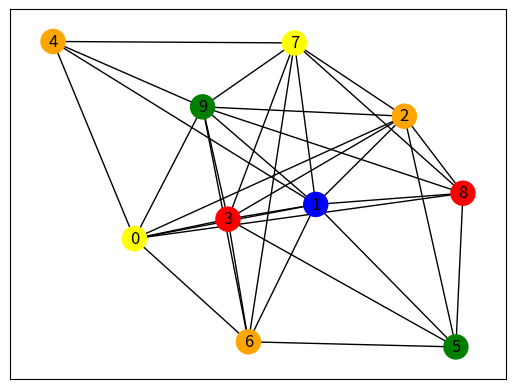
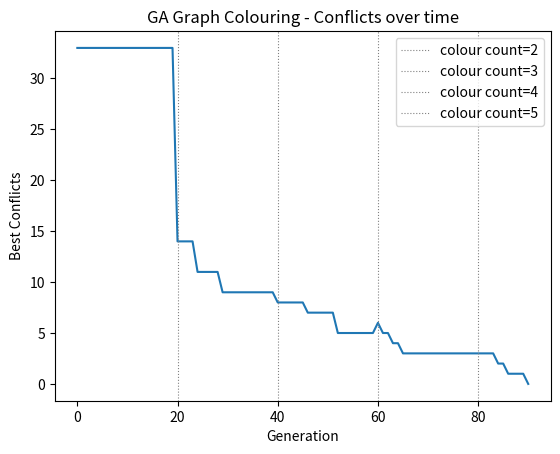

Source code (Python) for these figures, in order:
import random
import networkx as nx
import matplotlib.pyplot as plt

G = nx.erdos_renyi_graph(10, 0.7, seed=42)

COLOR_NAMES = ["red", "green", "blue", "yellow", "orange", "purple", "cyan", "magenta"]
colorCount = 1
colorCountMax = 8
pop_size = 10
generations = 20
mutation_rate = 0.1
conflict_history = []


def random_individual(num_nodes, k):
    return [random.randint(0, k - 1) for _ in range(num_nodes)]

# Positive values mean conflicts
def fitness(individual, edges):
    return sum(1 for u, v in edges if individual[u] == individual[v])

def tournament_select(population, fitnesses, tournament_size=3):
    candidates = random.sample(list(zip(population, fitnesses)), tournament_size)
    return min(candidates, key=lambda x: x[1])[0]

def crossover(parent1, parent2):
    point = random.randint(1, len(parent1) - 1)
    return parent1[:point] + parent2[point:], parent2[:point] + parent1[point:]

def mutate(individual, k):
    return [
        random.randint(0, k - 1) if random.random() < mutation_rate else gene
        for gene in individual
    ]

edges = list(G.edges())
num_nodes = G.number_of_nodes()
is_valid = False
best_individual = None

while colorCount <= colorCountMax:
    print("Color count: ", colorCount)
    population = [random_individual(num_nodes, colorCount) for _ in range(pop_size)]

    for gen in range(generations):
        fitnesses = [fitness(idx, edges) for idx in population]
        best_fitness = min(fitnesses)
        conflict_history.append(best_fitness)
        print("Generation: ", gen, " Best conflicts: ", best_fitness)

        if best_fitness == 0:
            best_individual = population[fitnesses.index(0)]
            is_valid = True
            print("Correct coloring found with color count: ", colorCount)
            break

        new_population = []
        best_idx = fitnesses.index(best_fitness)
        new_population.append(population[best_idx])

        while len(new_population) < pop_size:
            p1 = tournament_select(population, fitnesses)
            p2 = tournament_select(population, fitnesses)
            c1, c2 = crossover(p1, p2)
            c1 = mutate(c1, colorCount)
            c2 = mutate(c2, colorCount)
            new_population.append(c1)
            if len(new_population) < pop_size:
                new_population.append(c2)

        population = new_population

    if is_valid:
        break
    colorCount += 1

if best_individual is None:
    fitnesses = [fitness(ind, edges) for ind in population]
    best_individual = population[fitnesses.index(min(fitnesses))]

coloring_result = {node: best_individual[node] for node in G.nodes()}
conflicts = fitness(best_individual, edges)
color_list = [COLOR_NAMES[coloring_result[node]] for node in sorted(coloring_result)]

print(f"\nColoring valid: {is_valid}")
print(f"Coloring conflicts: {conflicts}")

nx.draw_networkx(G, pos=nx.spring_layout(G), node_color=color_list, with_labels=True)
plt.show()

plt.figure()
plt.plot(conflict_history)
for i in range(1, len(conflict_history) // generations + 1):
    plt.axvline(x=i * generations, color="gray", linestyle=":", linewidth=0.8,
                label=f"colour count={i+1}")
plt.xlabel("Generation")
plt.ylabel("Best Conflicts")
plt.title("GA Graph Colouring - Conflicts over time")
plt.legend()
plt.show()
